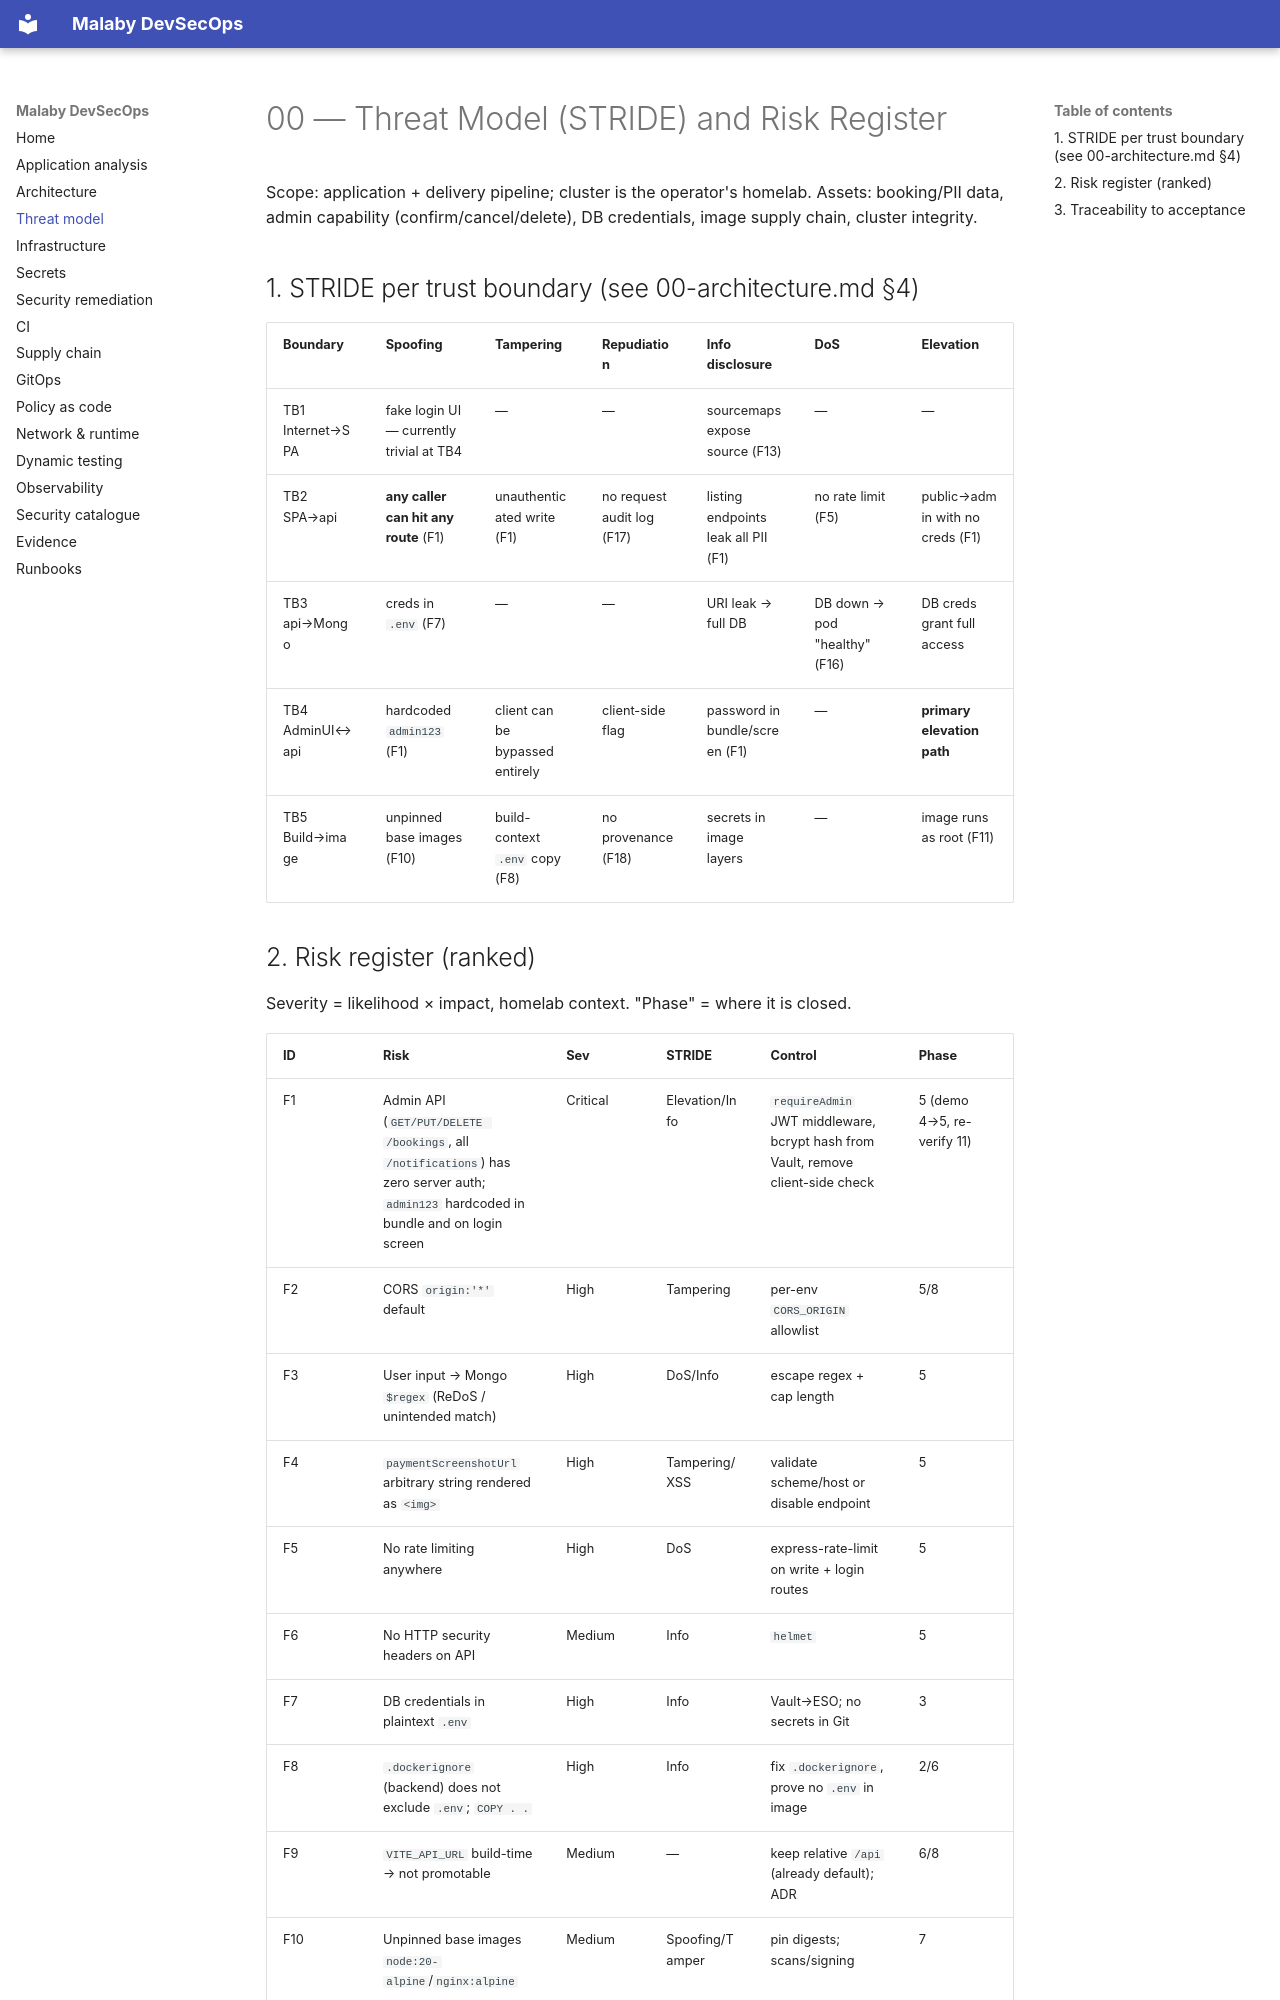

repository: MinaC4/Mal3aby · page: 00-threat-model/index.html · generator: mkdocs

# 00 — Threat Model (STRIDE) and Risk Register

Scope: application + delivery pipeline; cluster is the operator's homelab. Assets: booking/PII data,
admin capability (confirm/cancel/delete), DB credentials, image supply chain, cluster integrity.

## 1. STRIDE per trust boundary (see 00-architecture.md §4)
| Boundary | Spoofing | Tampering | Repudiation | Info disclosure | DoS | Elevation |
|---|---|---|---|---|---|---|
| TB1 Internet→SPA | fake login UI — currently trivial at TB4 | — | — | sourcemaps expose source (F13) | — | — |
| TB2 SPA→api | **any caller can hit any route** (F1) | unauthenticated write (F1) | no request audit log (F17) | listing endpoints leak all PII (F1) | no rate limit (F5) | public→admin with no creds (F1) |
| TB3 api→Mongo | creds in `.env` (F7) | — | — | URI leak → full DB | DB down → pod "healthy" (F16) | DB creds grant full access |
| TB4 AdminUI↔api | hardcoded `admin123` (F1) | client can be bypassed entirely | client-side flag | password in bundle/screen (F1) | — | **primary elevation path** |
| TB5 Build→image | unpinned base images (F10) | build-context `.env` copy (F8) | no provenance (F18) | secrets in image layers | — | image runs as root (F11) |
